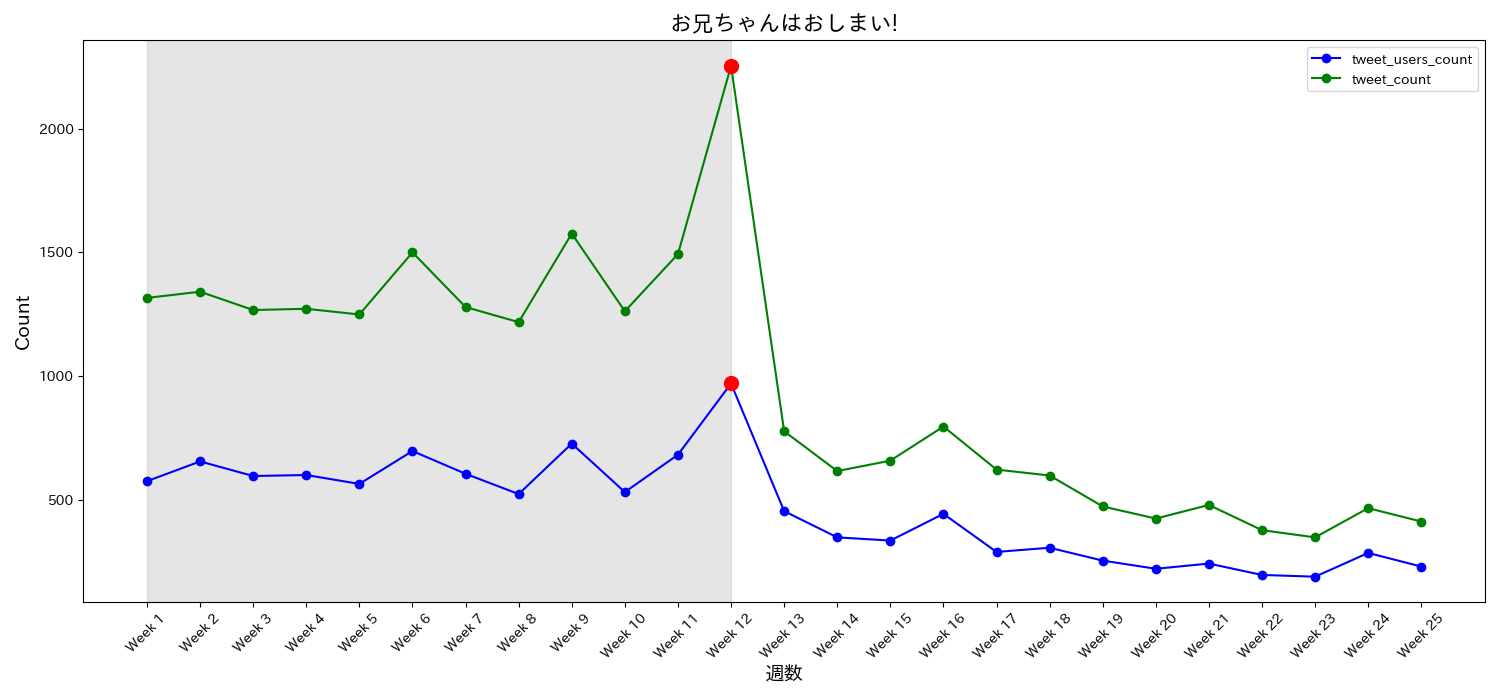

The file beside this chart, header and first rows:
date, tweet_users_count, tweet_count, tweet_ratio, week
2023-01-05, 575, 1316, 2.289, Week 1
2023-01-12, 655, 1341, 2.047, Week 2
2023-01-19, 596, 1267, 2.126, Week 3
2023-01-26, 600, 1272, 2.12, Week 4
2023-02-02, 564, 1249, 2.215, Week 5
2023-02-09, 697, 1500, 2.152, Week 6
2023-02-16, 605, 1279, 2.114, Week 7
2023-02-23, 523, 1218, 2.329, Week 8
2023-03-02, 727, 1576, 2.168, Week 9
2023-03-09, 531, 1262, 2.377, Week 10
2023-03-16, 682, 1493, 2.189, Week 11
2023-03-23, 970, 2254, 2.324, Week 12
2023-03-30, 454, 777, 1.711, Week 13
2023-04-06, 348, 616, 1.77, Week 14
2023-04-13, 335, 658, 1.964, Week 15
2023-04-20, 443, 796, 1.797, Week 16
2023-04-27, 289, 622, 2.152, Week 17
2023-05-04, 306, 598, 1.954, Week 18
2023-05-11, 254, 473, 1.862, Week 19
2023-05-18, 221, 424, 1.919, Week 20
2023-05-25, 242, 479, 1.979, Week 21
2023-06-01, 196, 377, 1.923, Week 22
2023-06-08, 189, 348, 1.841, Week 23
2023-06-15, 285, 466, 1.635, Week 24
2023-06-22, 230, 412, 1.791, Week 25
